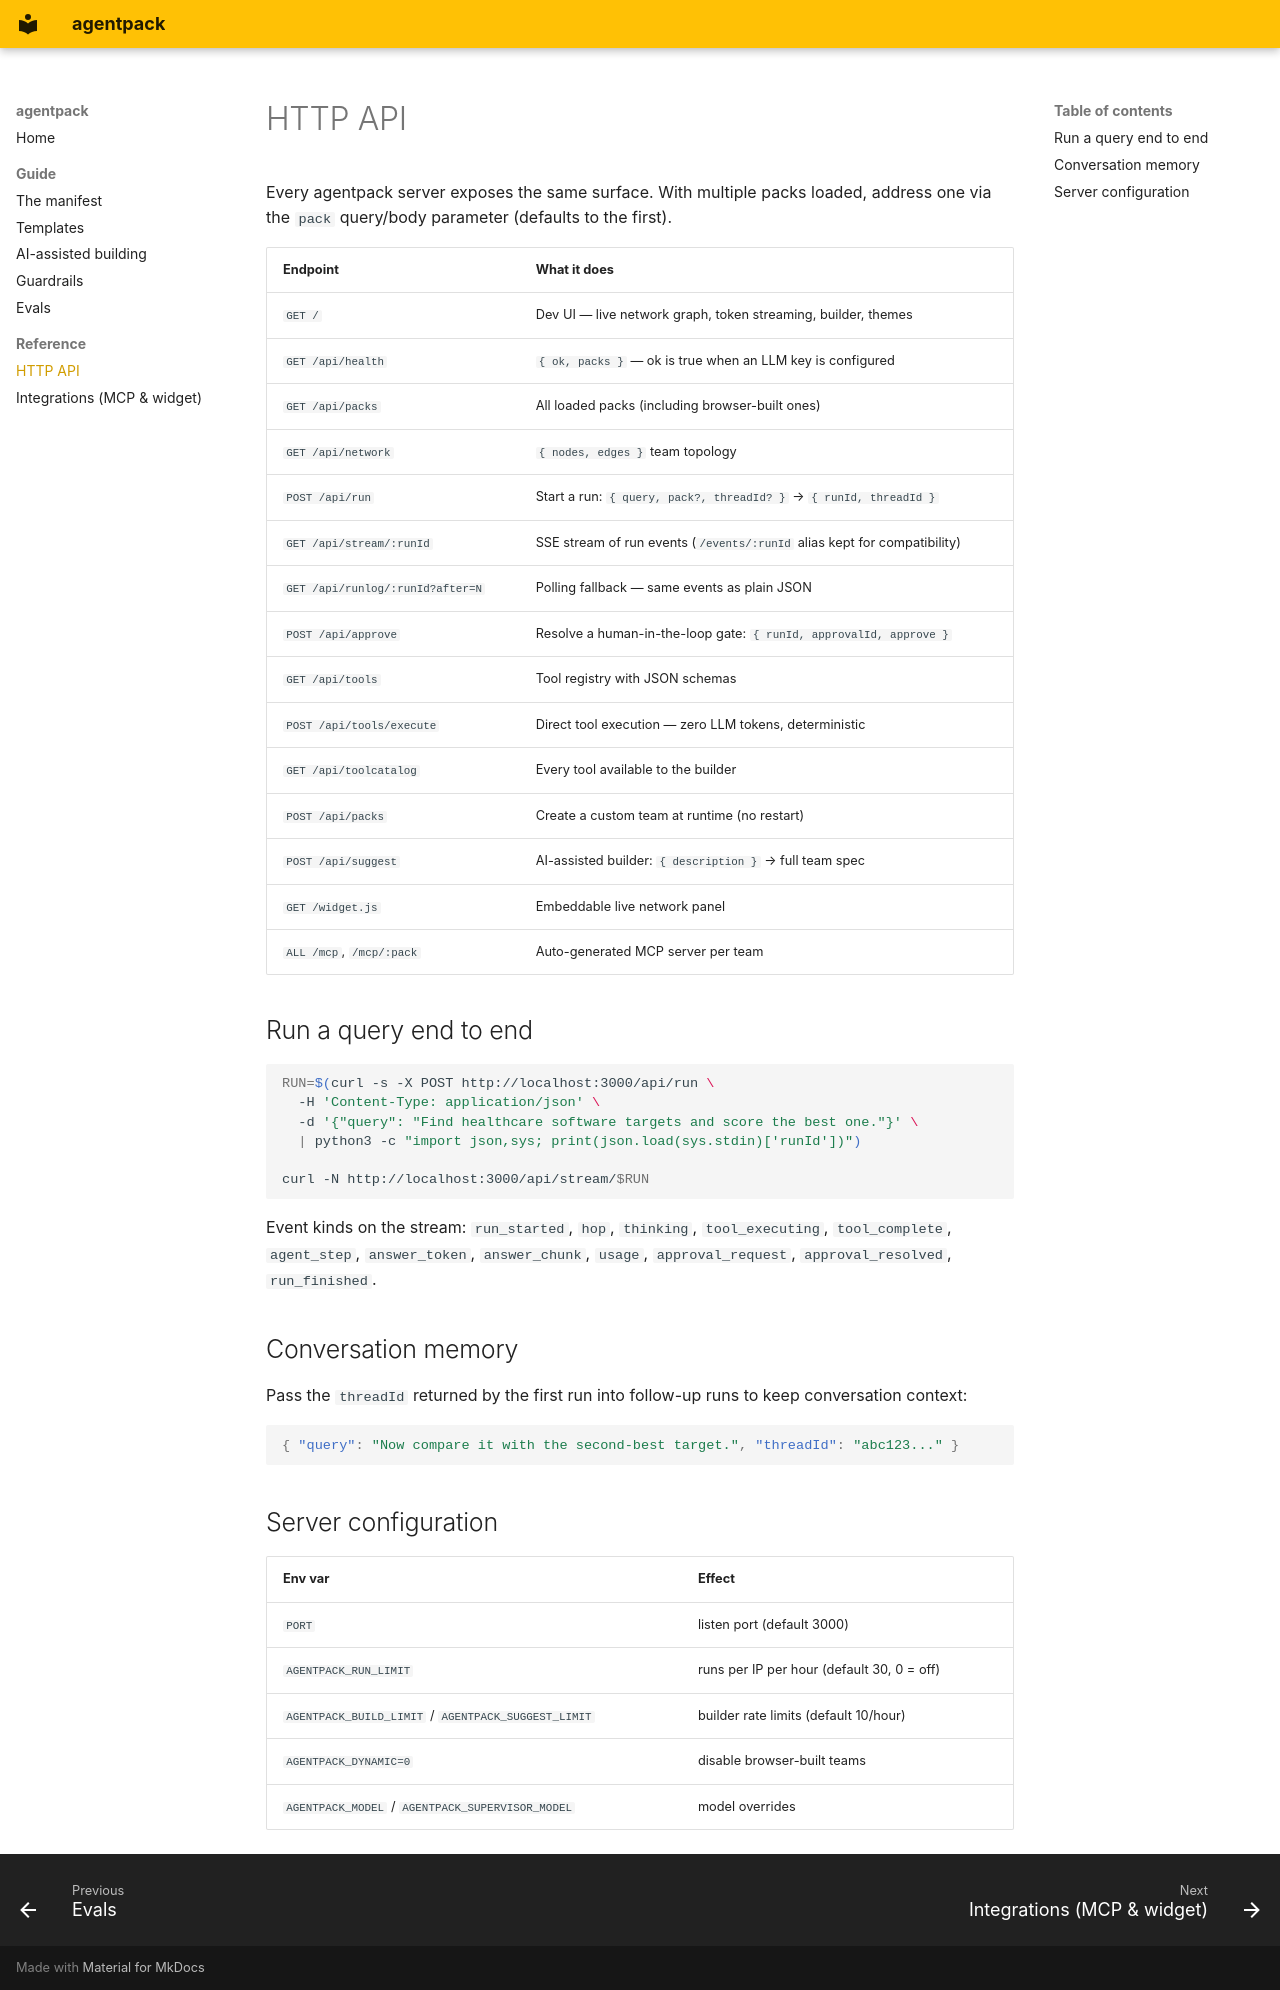

repository: selvaonline/agentpack · page: api/index.html · generator: mkdocs

# HTTP API

Every agentpack server exposes the same surface. With multiple packs loaded, address one via the `pack` query/body parameter (defaults to the first).

| Endpoint | What it does |
|---|---|
| `GET /` | Dev UI — live network graph, token streaming, builder, themes |
| `GET /api/health` | `{ ok, packs }` — ok is true when an LLM key is configured |
| `GET /api/packs` | All loaded packs (including browser-built ones) |
| `GET /api/network` | `{ nodes, edges }` team topology |
| `POST /api/run` | Start a run: `{ query, pack?, threadId? }` → `{ runId, threadId }` |
| `GET /api/stream/:runId` | SSE stream of run events (`/events/:runId` alias kept for compatibility) |
| `GET /api/runlog/:runId?after=N` | Polling fallback — same events as plain JSON |
| `POST /api/approve` | Resolve a human-in-the-loop gate: `{ runId, approvalId, approve }` |
| `GET /api/tools` | Tool registry with JSON schemas |
| `POST /api/tools/execute` | Direct tool execution — zero LLM tokens, deterministic |
| `GET /api/toolcatalog` | Every tool available to the builder |
| `POST /api/packs` | Create a custom team at runtime (no restart) |
| `POST /api/suggest` | AI-assisted builder: `{ description }` → full team spec |
| `GET /widget.js` | Embeddable live network panel |
| `ALL /mcp`, `/mcp/:pack` | Auto-generated MCP server per team |

## Run a query end to end

```bash
RUN=$(curl -s -X POST http://localhost:3000/api/run \
  -H 'Content-Type: application/json' \
  -d '{"query": "Find healthcare software targets and score the best one."}' \
  | python3 -c "import json,sys; print(json.load(sys.stdin)['runId'])")

curl -N http://localhost:3000/api/stream/$RUN
```

Event kinds on the stream: `run_started`, `hop`, `thinking`, `tool_executing`, `tool_complete`, `agent_step`, `answer_token`, `answer_chunk`, `usage`, `approval_request`, `approval_resolved`, `run_finished`.

## Conversation memory

Pass the `threadId` returned by the first run into follow-up runs to keep conversation context:

```json
{ "query": "Now compare it with the second-best target.", "threadId": "abc123..." }
```

## Server configuration

| Env var | Effect |
|---|---|
| `PORT` | listen port (default 3000) |
| `AGENTPACK_RUN_LIMIT` | runs per IP per hour (default 30, 0 = off) |
| `AGENTPACK_BUILD_LIMIT` / `AGENTPACK_SUGGEST_LIMIT` | builder rate limits (default 10/hour) |
| `AGENTPACK_DYNAMIC=0` | disable browser-built teams |
| `AGENTPACK_MODEL` / `AGENTPACK_SUPERVISOR_MODEL` | model overrides |
